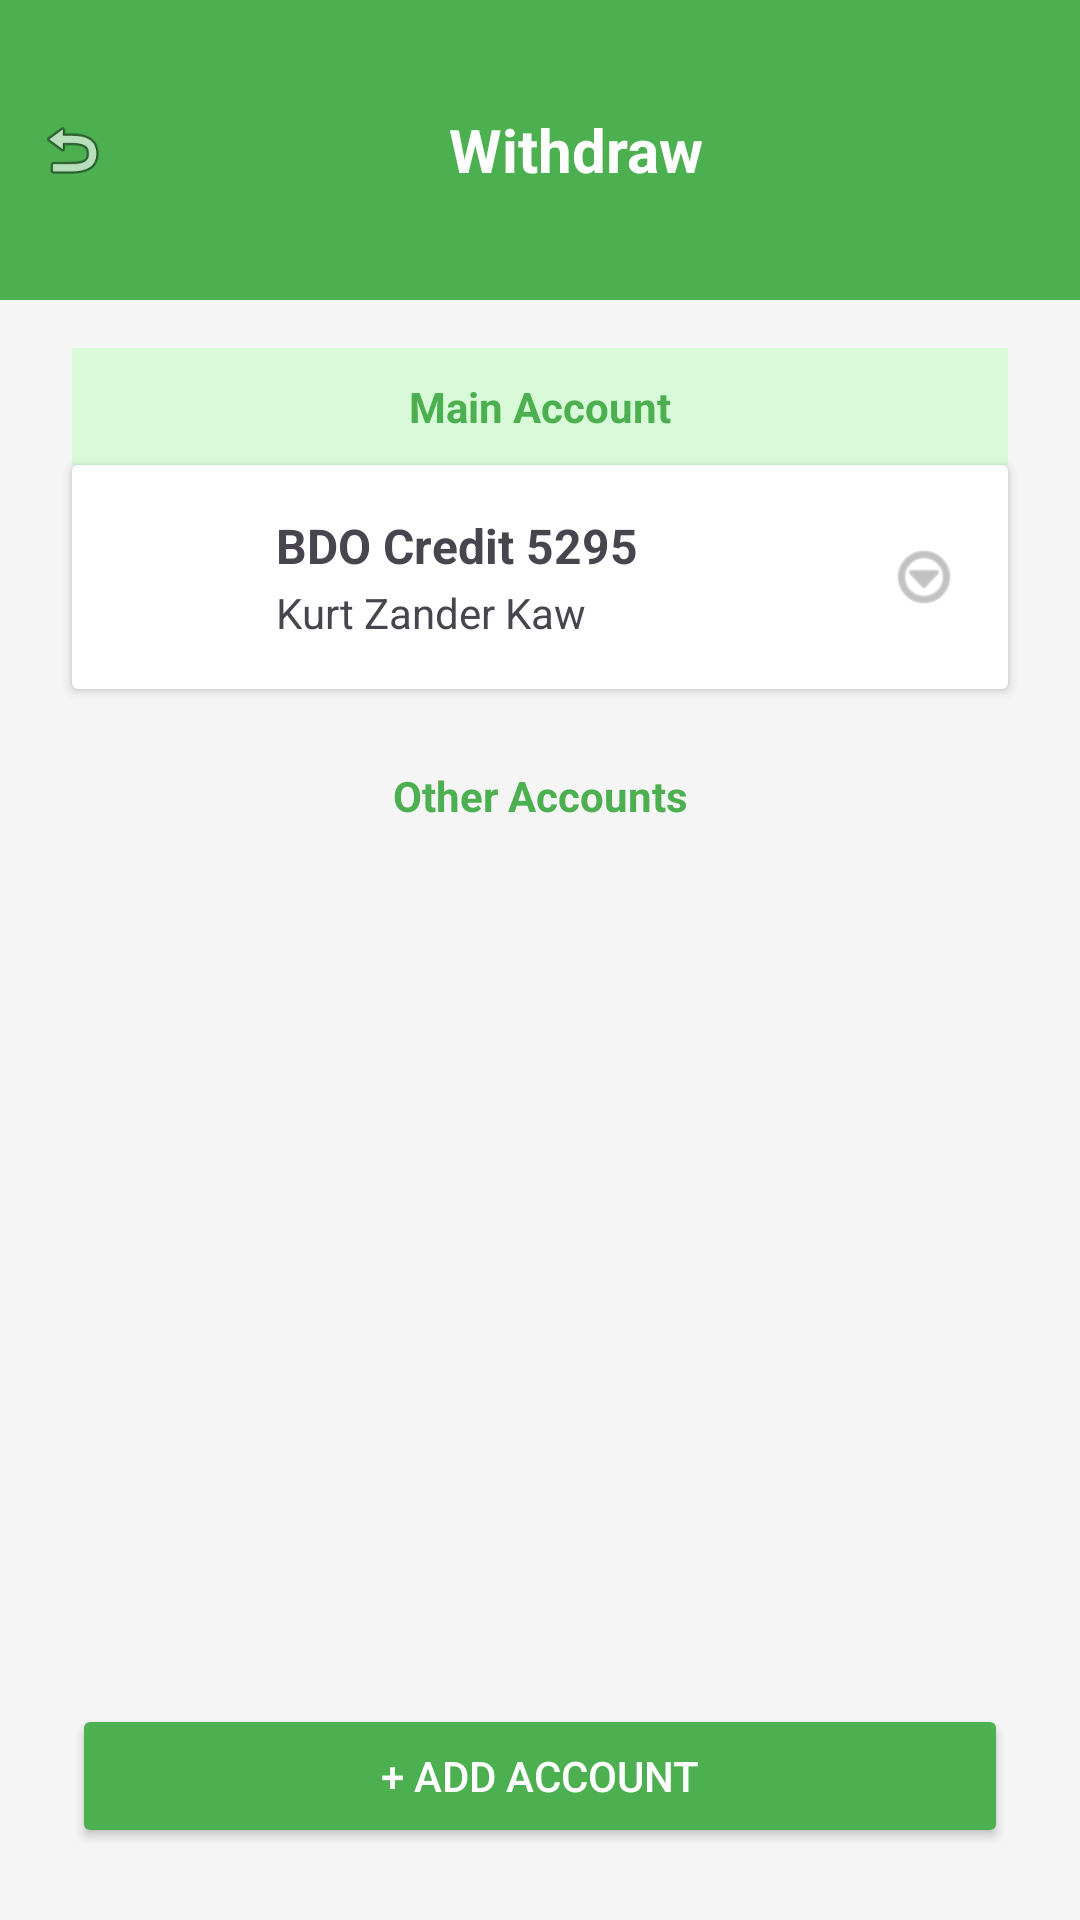

Write the Android layout XML for this screen, with the resource values it uses.
<!-- AndroidManifest.xml: application theme Theme.WealthLink -->
<!-- res/layout/activity_withdraw_account.xml -->
<?xml version="1.0" encoding="utf-8"?>
<RelativeLayout xmlns:android="http://schemas.android.com/apk/res/android"
    xmlns:app="http://schemas.android.com/apk/res-auto"
    android:layout_width="match_parent"
    android:layout_height="match_parent"
    android:background="#F5F5F5"
    android:id="@+id/main">

    
    <LinearLayout
        android:id="@+id/header"
        android:layout_width="match_parent"
        android:layout_height="100dp"
        android:background="@drawable/header_bg"
        android:orientation="horizontal"
        android:paddingStart="12dp"
        android:paddingEnd="12dp"
        android:gravity="center_vertical">

        <Button
            android:layout_width="24dp"
            android:layout_height="24dp"
            android:background="@android:drawable/ic_menu_revert"
            android:tint="@android:color/white"
            android:padding="0dp"
            android:id="@+id/btnBack"/>

        <TextView
            android:layout_width="match_parent"
            android:layout_height="wrap_content"
            android:text="Withdraw"
            android:textSize="20sp"
            android:textStyle="bold"
            android:textColor="@android:color/white"
            android:gravity="center" />
    </LinearLayout>

    
    <TextView
        android:id="@+id/tvMainLabel"
        android:layout_below="@id/header"
        android:layout_width="match_parent"
        android:layout_height="wrap_content"
        android:background="#D8FAD8"
        android:text="Main Account"
        android:gravity="center"
        android:padding="10dp"
        android:textColor="#4CAF50"
        android:textStyle="bold"
        android:layout_marginTop="16dp"
        android:layout_marginStart="24dp"
        android:layout_marginEnd="24dp"
        android:backgroundTintMode="src_in"
        android:backgroundTint="#D8FAD8" />

    
    <androidx.cardview.widget.CardView
        android:id="@+id/cardMainAccount"
        android:layout_width="match_parent"
        android:layout_height="wrap_content"
        android:layout_below="@id/tvMainLabel"
        android:layout_marginStart="24dp"
        android:layout_marginEnd="24dp"
        android:elevation="4dp"
        >

        <RelativeLayout
            android:layout_width="match_parent"
            android:layout_height="wrap_content"
            android:padding="16dp">

            <ImageView
                android:id="@+id/ivMainAccountIcon"
                android:layout_width="40dp"
                android:layout_height="40dp"
                android:src="@drawable/profile_pic"
                android:contentDescription="account icon" />

            <LinearLayout
                android:layout_width="wrap_content"
                android:layout_height="wrap_content"
                android:orientation="vertical"
                android:layout_toEndOf="@id/ivMainAccountIcon"
                android:layout_marginStart="12dp">

                <TextView
                    android:id="@+id/tvMainBankName"
                    android:layout_width="wrap_content"
                    android:layout_height="wrap_content"
                    android:text="BDO Credit 5295"
                    android:textStyle="bold"
                    android:textSize="16sp" />

                <TextView
                    android:id="@+id/tvMainAccountHolder"
                    android:layout_width="wrap_content"
                    android:layout_height="wrap_content"
                    android:text="Kurt Zander Kaw"
                    android:textSize="14sp"
                    android:layout_marginTop="2dp" />
            </LinearLayout>

            <ImageView
                android:id="@+id/ivMainMenu"
                android:layout_width="24dp"
                android:layout_height="24dp"
                android:src="@android:drawable/ic_menu_more"
                android:layout_alignParentEnd="true"
                android:layout_centerVertical="true"
                android:contentDescription="menu"
                app:tint="#999999" />
        </RelativeLayout>
    </androidx.cardview.widget.CardView>

    
    <TextView
        android:id="@+id/tvOtherLabel"
        android:layout_below="@id/cardMainAccount"
        android:layout_width="match_parent"
        android:layout_height="wrap_content"
        android:text="Other Accounts"
        android:gravity="center"
        android:padding="10dp"
        android:textColor="#4CAF50"
        android:textStyle="bold"
        android:layout_marginTop="16dp"
        android:layout_marginStart="24dp"
        android:layout_marginEnd="24dp" />

    
    <androidx.recyclerview.widget.RecyclerView
        android:id="@+id/recyclerAccounts"
        android:layout_below="@id/tvOtherLabel"
        android:layout_width="match_parent"
        android:layout_height="wrap_content"
        android:layout_marginTop="8dp"
        android:layout_marginStart="24dp"
        android:layout_marginEnd="24dp"
        android:overScrollMode="never" />

    
    <Button
        android:id="@+id/btnAddAccount"
        android:layout_width="match_parent"
        android:layout_height="wrap_content"
        android:text="+ Add Account"
        android:layout_alignParentBottom="true"
        android:layout_margin="24dp"
        android:backgroundTint="#4CAF50"
        android:textColor="@android:color/white"
        android:elevation="2dp"
        android:layout_marginBottom="36dp" />
</RelativeLayout>
<!-- resources referenced by this layout -->
<resources>
  <!-- drawable header_bg (drawable) -->
  <shape xmlns:android="http://schemas.android.com/apk/res/android" android:shape="rectangle">
      <solid android:color="#4CAF50"/>
  </shape>
  <style name="Theme.WealthLink" parent="Base.Theme.WealthLink" />
  <style name="Base.Theme.WealthLink" parent="Theme.Material3.DayNight.NoActionBar">
          
          
      </style>
</resources>
